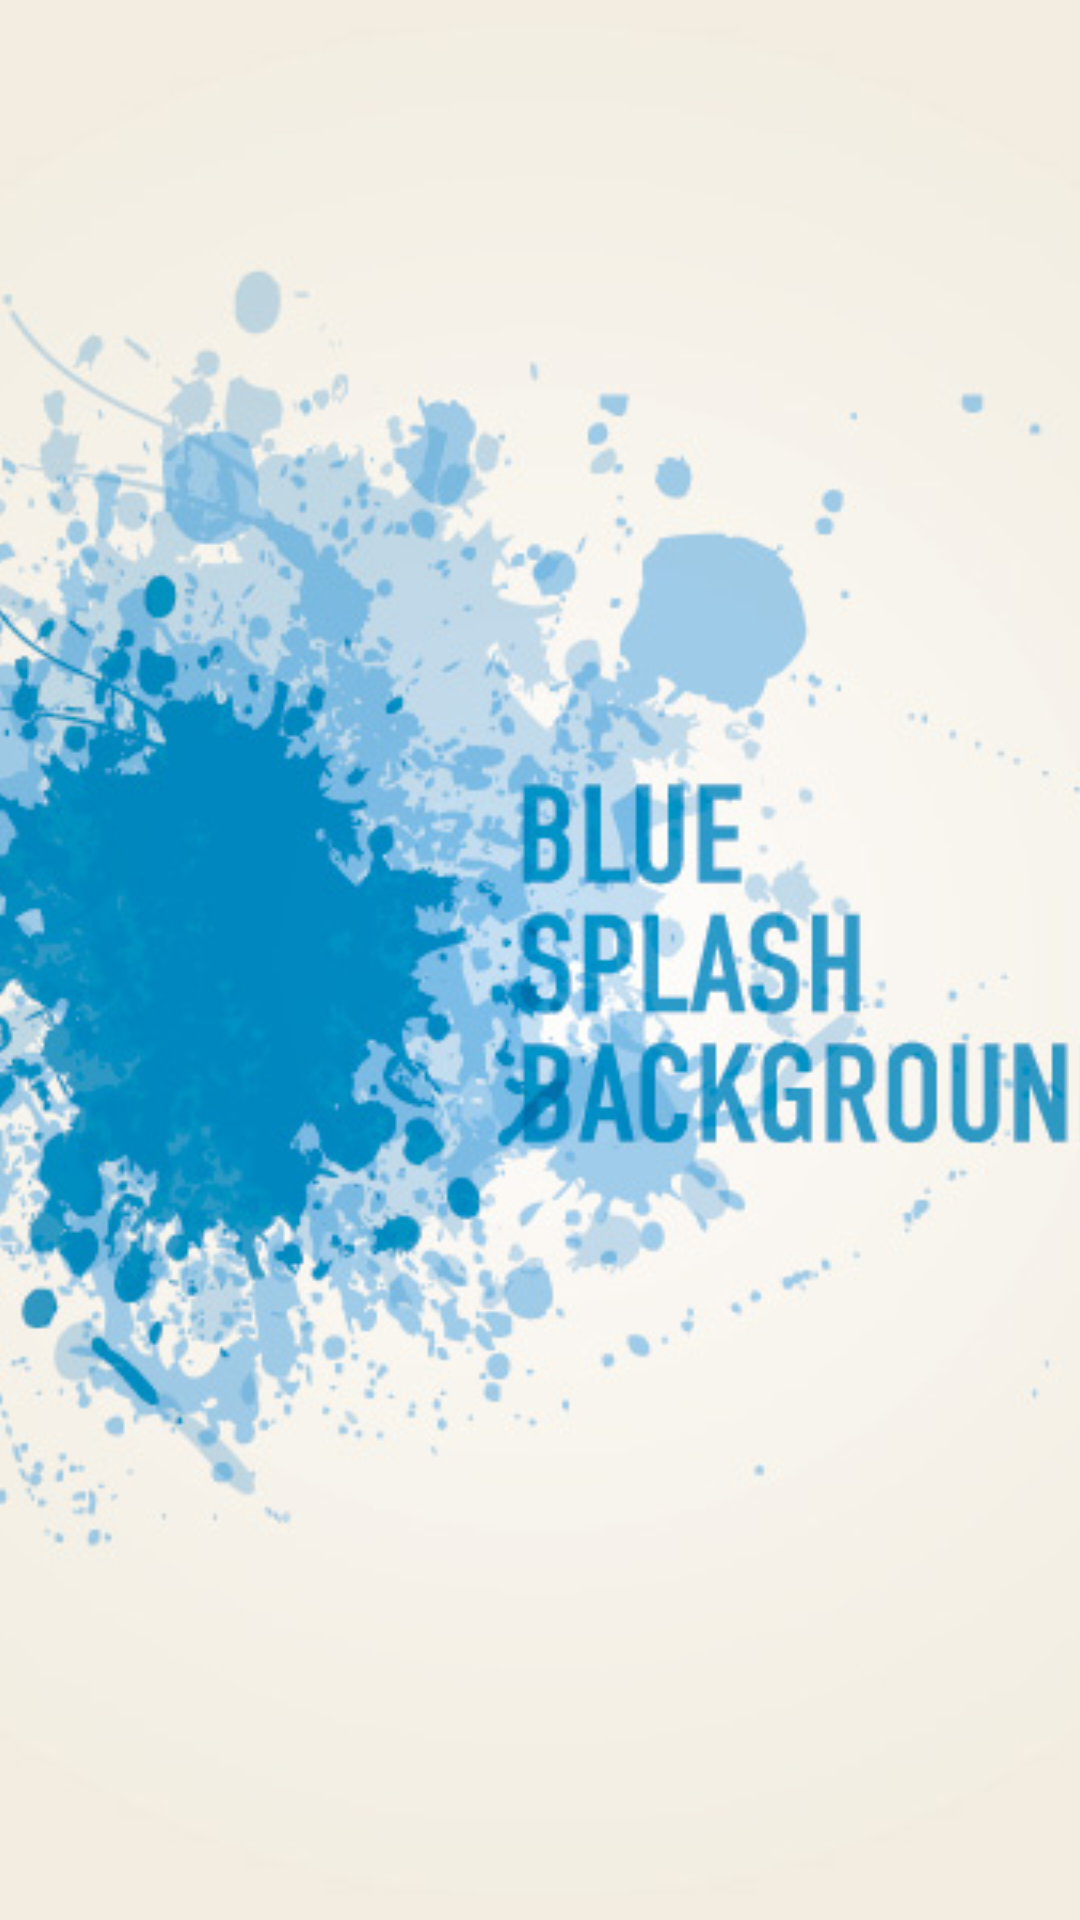

Android layout source for this screen:
<!-- AndroidManifest.xml: application theme AppTheme -->
<!-- res/layout/splash_activity.xml -->
<?xml version="1.0" encoding="utf-8"?>
<LinearLayout xmlns:android="http://schemas.android.com/apk/res/android"
    android:orientation="vertical" android:layout_width="match_parent"
    android:layout_height="match_parent">

    <ImageView
        android:layout_width="match_parent"
        android:scaleType="centerCrop"
        android:src="@drawable/bg_splash"
        android:layout_height="match_parent" />

</LinearLayout>
<!-- resources referenced by this layout -->
<resources>
  <!-- drawable bg_splash: jpg bitmap (drawable, 86830 bytes) -->
  <style name="AppTheme" parent="Theme.AppCompat.Light.NoActionBar">
          
          <item name="android:windowActionBar">false</item>
      </style>
</resources>
